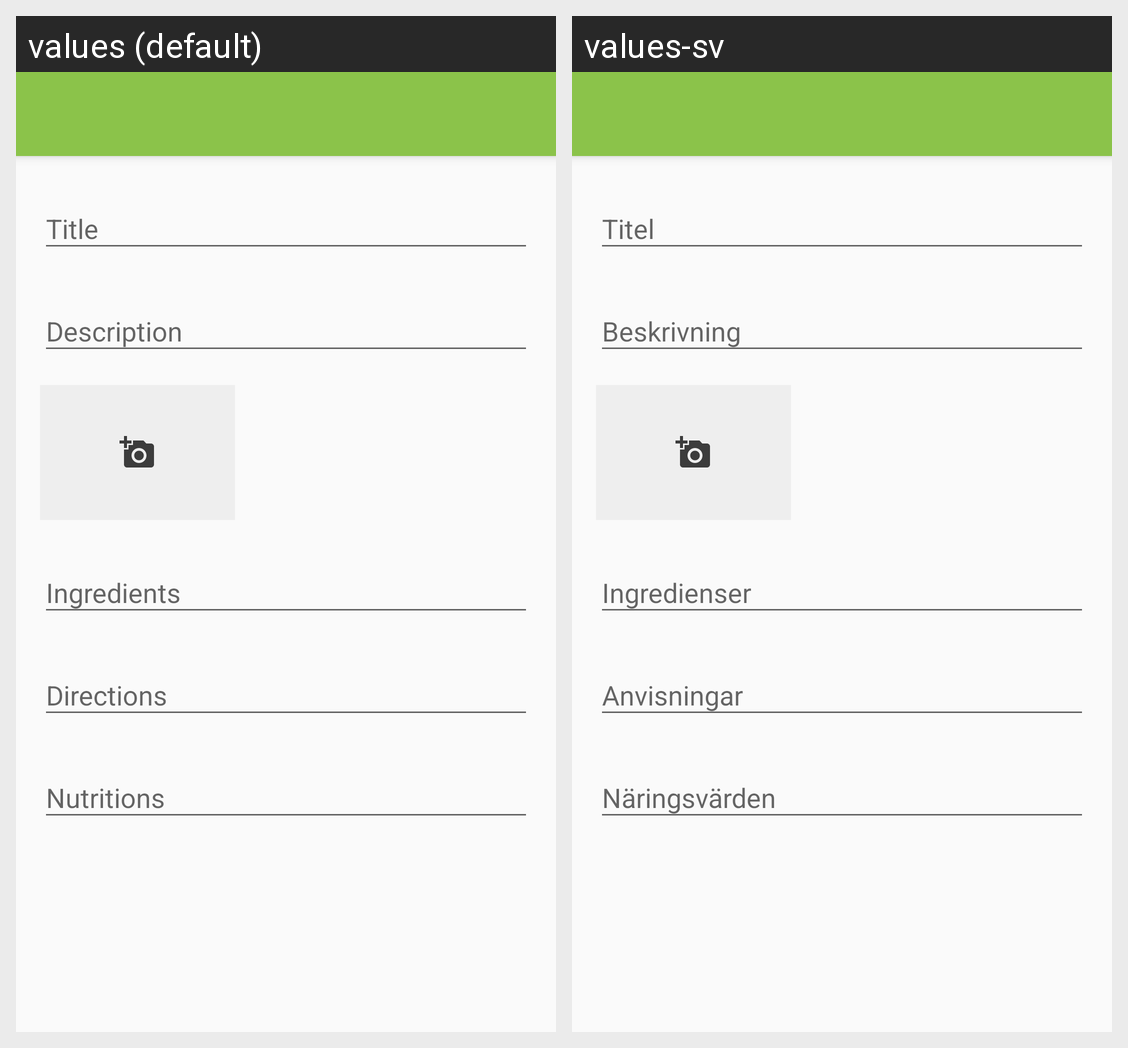

The same Android screen rendered under two of its app's locales, left to right. List the strings drawn on it with the default value and each locale's translation.
Android screen res/layout/activity_add_recipe.xml rendered under 2 locales, left to right: values (default), values-sv. Device: Nexus 5 (rendered at 1080×1920; each locale shown at half size, 540×960, under a caption strip naming it); theme AppTheme.
Strings drawn on this screen, with the default value and each locale's value (text and hints the layout hard-codes, and strings that could not be matched under every locale, appear in the picture but are not listed):

hint_title
  values: Title
  values-sv: Titel

hint_description
  values: Description
  values-sv: Beskrivning

hint_ingredients
  values: Ingredients
  values-sv: Ingredienser

hint_directions
  values: Directions
  values-sv: Anvisningar

hint_nutritions
  values: Nutritions
  values-sv: Näringsvärden
